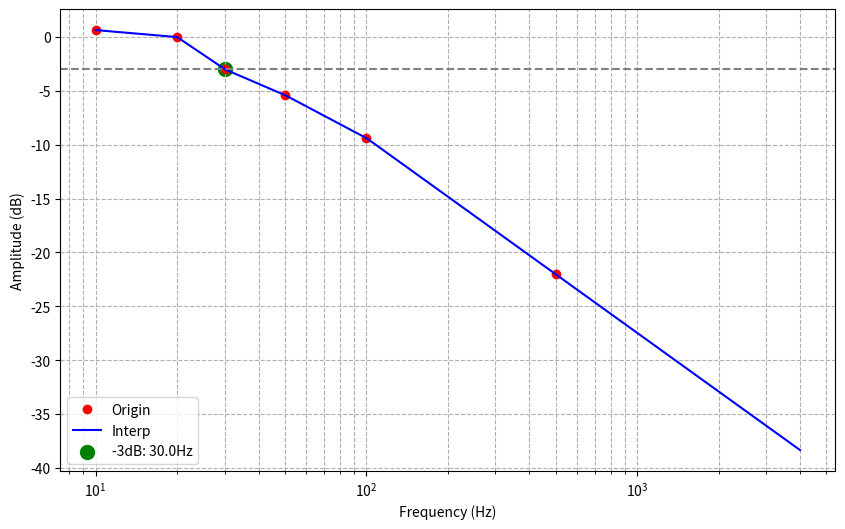

Write Python code to recreate this figure.
import numpy as np
import matplotlib.pyplot as plt
from scipy.interpolate import interp1d

# 原始数据
frequencies = np.array([10,  20,    30,  50,  100,   500   ])
amplitudes = np.array([7.6, 7.06,   5.0,  3.8, 2.4,  0.56])

# 转换为dB参考最大振幅
ref_amplitude = 7.06  # 最大振幅
dB = 20 * np.log10(amplitudes / ref_amplitude)  # dB转换

# 创建插值函数（对数-线性插值）
interp_func = interp1d(np.log10(frequencies), dB, kind='linear', fill_value='extrapolate')

# 生成密集频率点（对数分布）
dense_freq = np.logspace(np.log10(10), np.log10(4000), 10000)
interp_dB = interp_func(np.log10(dense_freq))

# 寻找-3dB交叉点
cross_index = np.where(interp_dB <= -3)[0]
if cross_index.size > 0:
    exact_cross_freq = dense_freq[cross_index[0]]
    exact_cross_dB = interp_dB[cross_index[0]]
else:
    exact_cross_freq = None

# 可视化
plt.figure(figsize=(10,6))
plt.semilogx(frequencies, dB, 'ro', label='Origin')
plt.semilogx(dense_freq, interp_dB, 'b-', label='Interp', linewidth=1.5)
if exact_cross_freq:
    plt.scatter(exact_cross_freq, exact_cross_dB, s=100, c='green', 
                label=f'-3dB: {exact_cross_freq:.1f}Hz')
plt.axhline(-3, color='gray', linestyle='--')
plt.xlabel('Frequency (Hz)')
plt.ylabel('Amplitude (dB)')
plt.grid(True, which='both', linestyle='--')
plt.legend()
plt.show()

# 输出结果
if exact_cross_freq:
    print(f"精确-3dB频率: {exact_cross_freq:.2f} Hz")
else:
    print("未发现-3dB交叉点")
